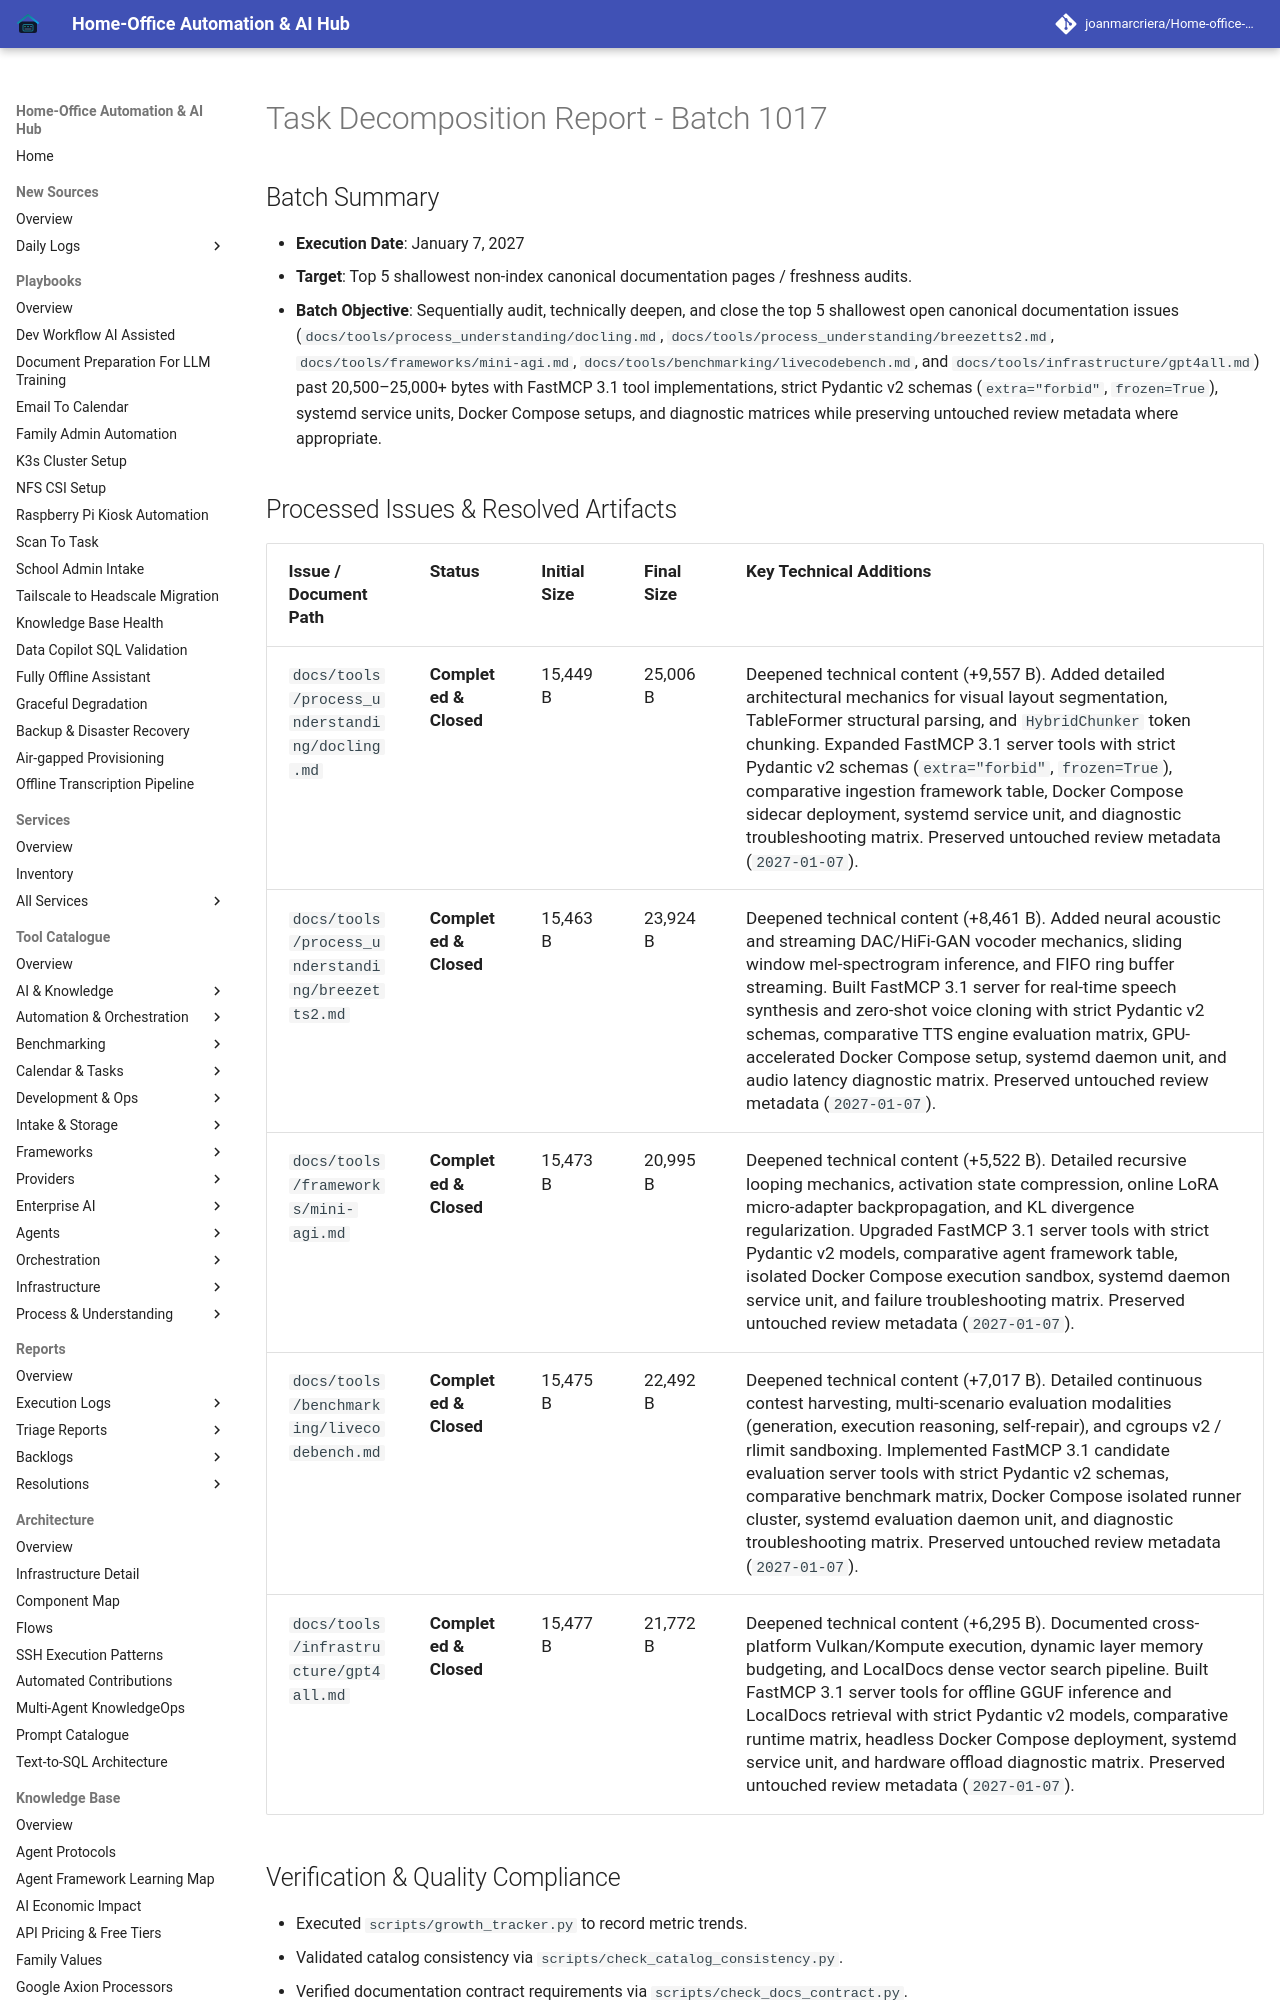

repository: joanmarcriera/Home-office-automations · page: reports/task-decomposition-batch-1017/index.html · generator: mkdocs

# Task Decomposition Report - Batch 1017

## Batch Summary
- **Execution Date**: January 7, 2027
- **Target**: Top 5 shallowest non-index canonical documentation pages / freshness audits.
- **Batch Objective**: Sequentially audit, technically deepen, and close the top 5 shallowest open canonical documentation issues (`docs/tools/process_understanding/docling.md`, `docs/tools/process_understanding/breezetts2.md`, `docs/tools/frameworks/mini-agi.md`, `docs/tools/benchmarking/livecodebench.md`, and `docs/tools/infrastructure/gpt4all.md`) past 20,500–25,000+ bytes with FastMCP 3.1 tool implementations, strict Pydantic v2 schemas (`extra="forbid"`, `frozen=True`), systemd service units, Docker Compose setups, and diagnostic matrices while preserving untouched review metadata where appropriate.
